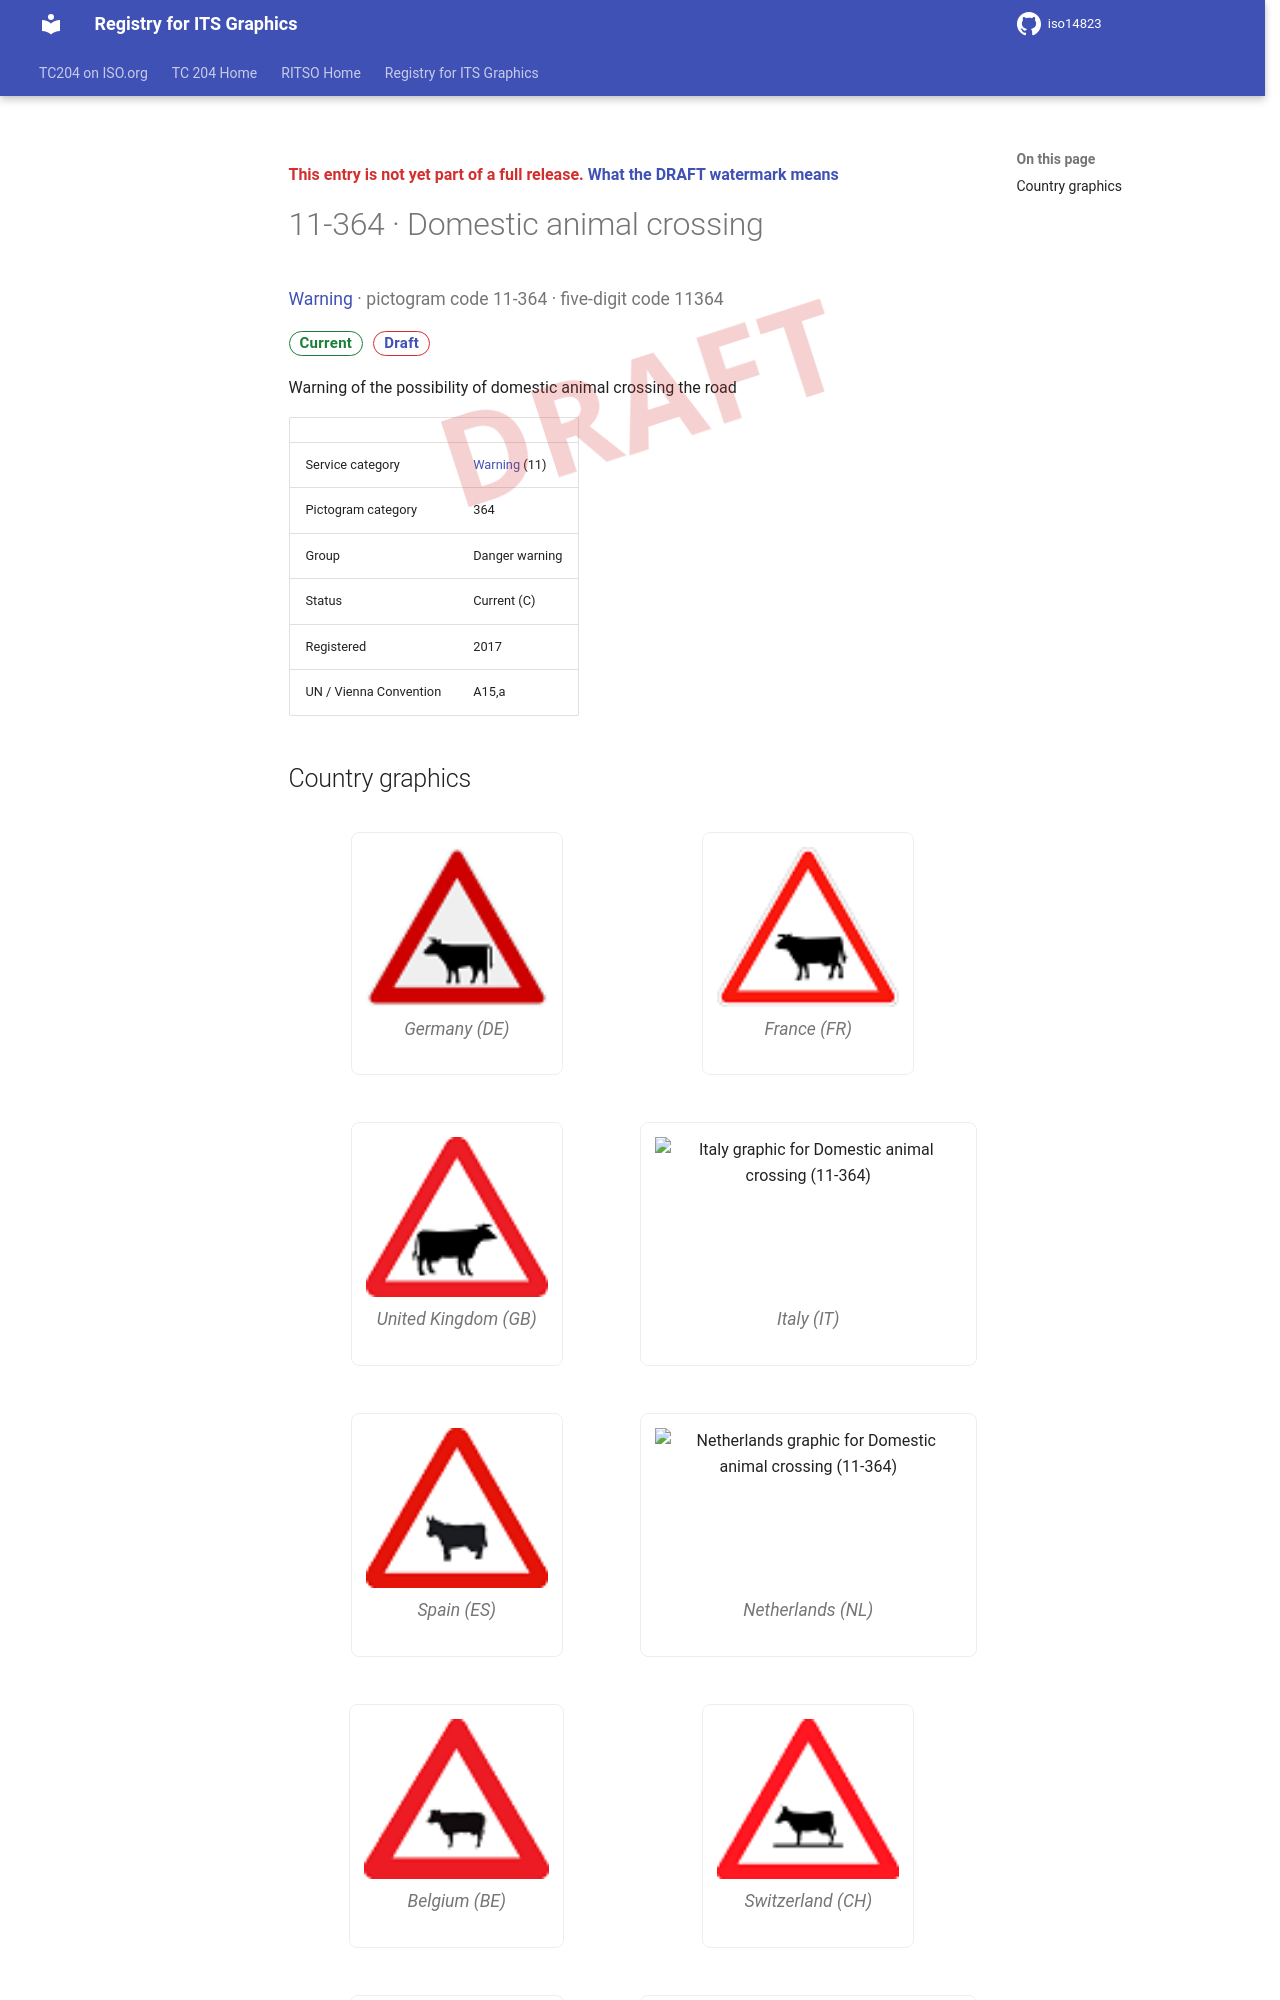

repository: k-vaughn/iso14823 · page: v0.1.0-alpha.1/signs/11-364/index.html · generator: mkdocs

<div class="draft4-watermark" aria-hidden="true"></div>

<p class="draft-note">This entry is not yet part of a full release. <a href="../#draft-watermark">What the DRAFT watermark means</a></p>

# 11-364 · Domestic animal crossing

<p class="sign-kicker"><a href="../categories/11/">Warning</a> · pictogram code 11-364 · five-digit code 11364</p>
<p class="sign-chips"><span class="chip chip-current">Current</span> <a class="chip chip-draft" href="../#draft-watermark">Draft</a></p>
<p>Warning of the possibility of domestic animal crossing the road</p>
| | |
| --- | --- |
| Service category | <a href="../categories/11/">Warning</a> (11) |
| Pictogram category | 364 |
| Group | Danger warning |
| Status | Current (C) |
| Registered | 2017 |
| UN / Vienna Convention | A15,a |
